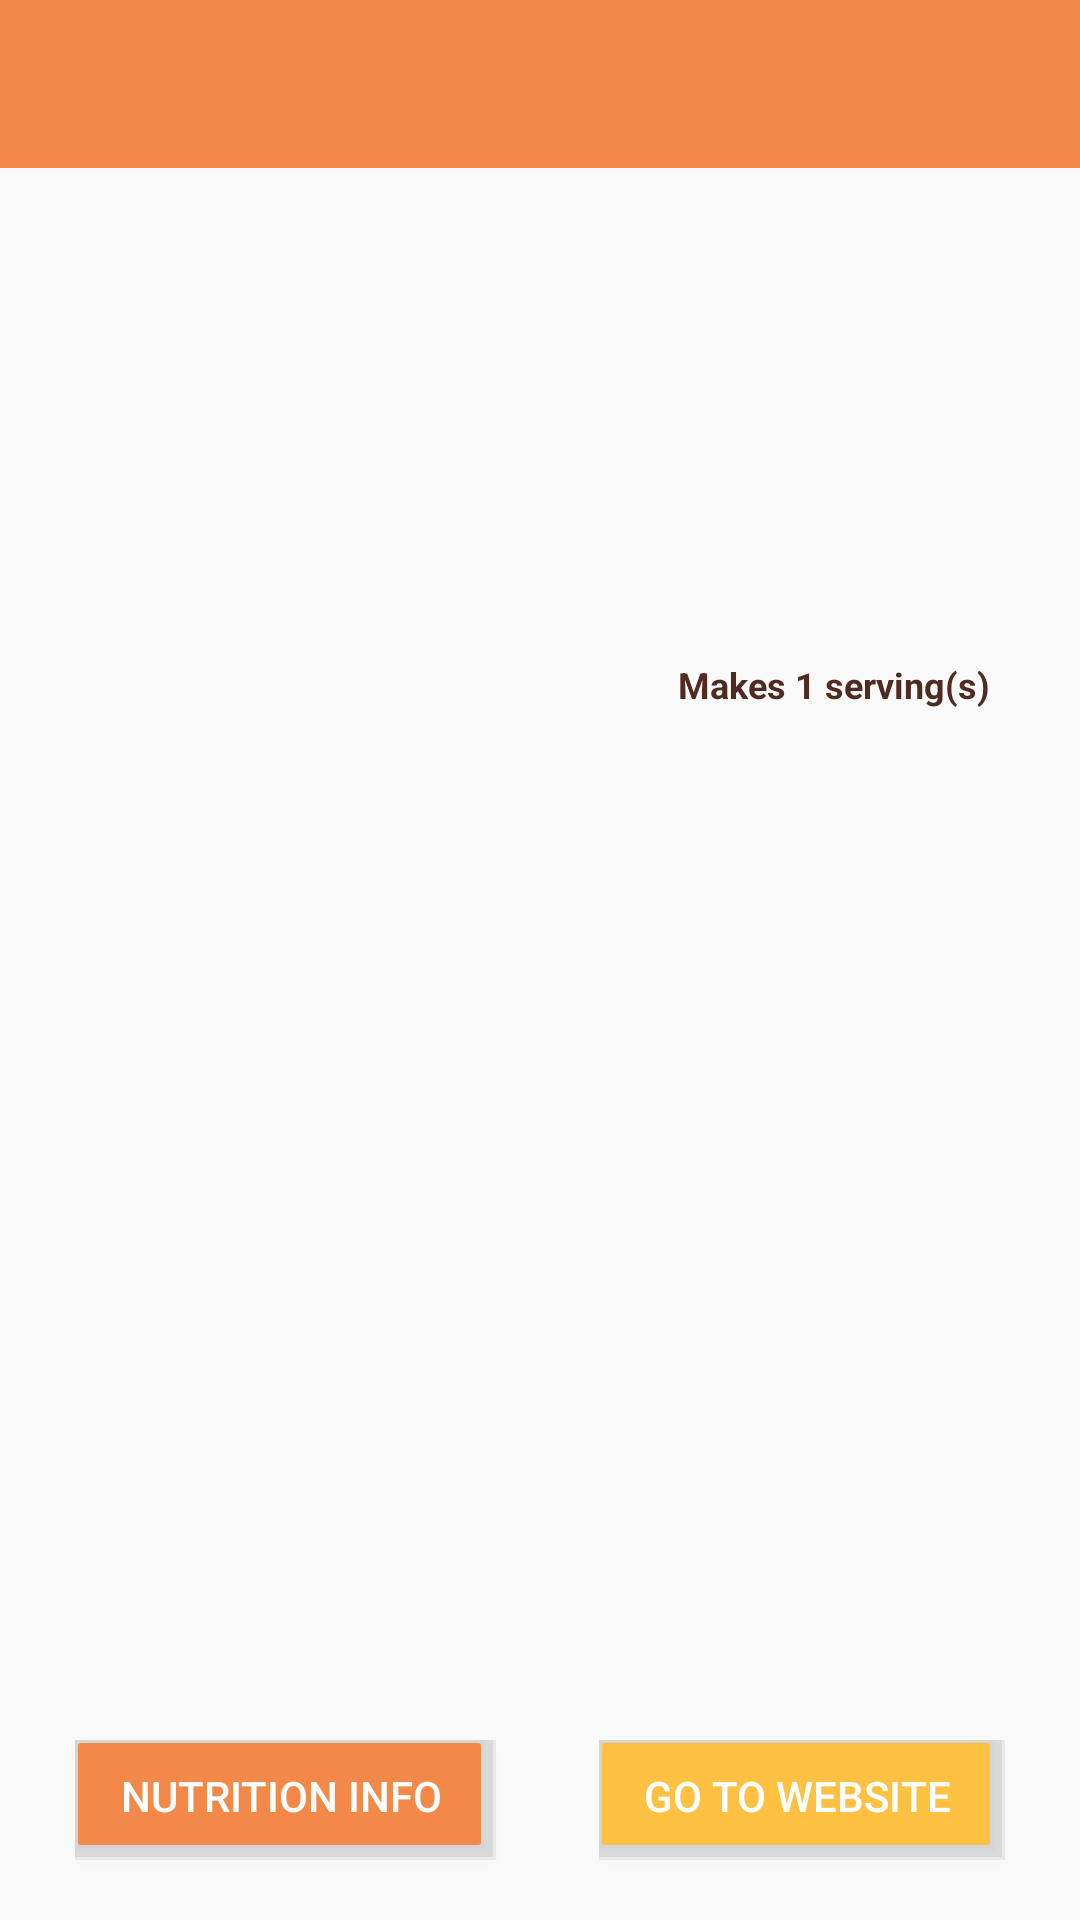

This screen was rendered from an Android layout file. Write that file and the resources it references.
<!-- AndroidManifest.xml: application theme Theme.PantryPrep -->
<!-- res/layout/fragment_recipe_detail.xml -->
<?xml version="1.0" encoding="utf-8"?>
<RelativeLayout xmlns:android="http://schemas.android.com/apk/res/android"
    xmlns:tools="http://schemas.android.com/tools"
    android:layout_width="match_parent"
    android:layout_height="match_parent"
    xmlns:style="http://schemas.android.com/apk/res-auto"
    tools:context="com.sonnytron.sortatech.pantryprep.Activity.RecipeLookupActivity">

    <LinearLayout
        android:orientation="vertical"
        android:layout_width="match_parent"
        android:layout_height="wrap_content"
        android:id="@+id/toolbarLayout">
        <include
            layout="@layout/nav_toolbar"
            android:layout_width="match_parent"
            android:layout_height="wrap_content"/>
    </LinearLayout>


    <ImageView
        android:id="@+id/ivRecipeImage"
        android:layout_width="match_parent"
        android:layout_height="160dp"
        android:layout_below="@+id/toolbarLayout"
        android:layout_alignParentStart="true"
        android:layout_alignParentEnd="true"
        android:scaleType="centerCrop" />

    <TextView
        android:id="@+id/tvYield"
        android:layout_width="wrap_content"
        android:layout_height="30dp"
        android:text="Makes 1 serving(s)"
        style="@style/RecipeDetailDetail"
        android:layout_gravity="right"
        android:layout_below="@+id/ivRecipeImage"
        android:layout_alignParentEnd="true"
        android:layout_marginTop="4dp"/>

    <ListView
        android:id="@+id/lvIngredientList"
        android:divider="@null"
        android:dividerHeight="0dp"
        android:layout_width="match_parent"
        android:layout_height="wrap_content"
        android:layout_toEndOf="@+id/ivRecipeImage"
        android:layout_alignParentStart="true"
        android:layout_above="@+id/btnGoRecipe"
        android:layout_below="@+id/tvYield"
        android:layout_marginLeft="25dp"
        android:layout_marginRight="25dp"
        android:layout_marginBottom="10dp" />

    <Button
        android:id="@+id/btnNutrition"
        android:layout_width="wrap_content"
        android:layout_height="40dp"
        android:paddingLeft="15dp"
        android:paddingTop="3dp"
        android:paddingBottom="6dp"
        android:paddingRight="18dp"
        android:text="Nutrition Info"
        android:background="@drawable/btn_orange_shadow"
        android:textColor="@color/PantryWhite"
        android:layout_marginBottom="20dp"
        android:layout_below="@+id/lvIngredientList"
        android:layout_alignStart="@+id/lvIngredientList" />

    <Button
        android:id="@+id/btnGoRecipe"
        android:layout_width="wrap_content"
        android:layout_height="40dp"
        android:paddingLeft="15dp"
        android:paddingTop="3dp"
        android:paddingBottom="6dp"
        android:paddingRight="18dp"
        android:text="Go to Website"
        android:background="@drawable/btn_yellow_shadow"
        android:textColor="@color/PantryWhite"
        android:layout_alignParentBottom="true"
        android:layout_marginBottom="20dp"
        android:layout_alignEnd="@+id/lvIngredientList" />


</RelativeLayout>
<!-- res/layout/nav_toolbar.xml (included above) -->
<?xml version="1.0" encoding="utf-8"?>
<android.support.v7.widget.Toolbar xmlns:android="http://schemas.android.com/apk/res/android"
    xmlns:app="http://schemas.android.com/apk/res-auto"
    android:layout_width="match_parent"
    android:layout_height="wrap_content"
    android:id="@+id/toolbar"
    android:fitsSystemWindows="true"
    android:minHeight="?attr/actionBarSize"
    app:theme="@style/ThemeOverlay.AppCompat.Dark.ActionBar"
    style="@style/action_bar">
    <TextView
        android:layout_width="wrap_content"
        android:layout_height="wrap_content"
        android:id="@+id/tvToolbarTitle"
        android:layout_gravity="center"
        style="?recipeDetailTitle"
        android:layout_marginTop="0dp"
        android:layout_marginBottom="0dp"/>

</android.support.v7.widget.Toolbar>
<!-- resources referenced by this layout -->
<resources>
  <color name="PantryWhite">#FFFFFF</color>
  <style name="action_bar">
          <item name="android:background">@color/PantryOrange</item>
          <item name="background">@color/PantryOrange</item>
      </style>
  <color name="PantryOrange">#F28948</color>
  <color name="PantryYellow">#FFC142</color>
  <color name="PantryBlack">#4f2b21</color>
  <dimen name="text_recipe_detail_detail">12sp</dimen>
  <style name="IngredientListTitle">
          <item name="android:textColor">@color/PantryBlack</item>
          <item name="android:textSize">@dimen/text_ingredient_title</item>
          
          <item name="android:textStyle">bold</item>
      </style>
  <style name="IngredientListDetail">
          <item name="android:textColor">@color/PantryBlack</item>
          <item name="android:textSize">@dimen/text_ingredient_detail</item>
          
      </style>
  <style name="RecipeListDetail">
          <item name="android:textColor">@color/PantryBlack</item>
          <item name="android:textSize">@dimen/text_ingredient_detail</item>
          <item name="android:textStyle">italic</item>
      </style>
  <style name="RecipeDetailTitle">
          <item name="android:textColor">@color/PantryBlack</item>
          <item name="android:textSize">@dimen/text_recipe_detail_title</item>
          <item name="android:textStyle">bold</item>
      </style>
  <style name="NutritionLabel">
          <item name="android:textColor">@color/PantryJetBlack</item>
          <item name="android:textSize">@dimen/text_nutrition_detail_label</item>
          <item name="android:textStyle">bold</item>
          <item name="android:padding">2dp</item>
  
      </style>
  <style name="NutritionAmount">
          <item name="android:textColor">@color/PantryJetBlack</item>
          <item name="android:textSize">@dimen/text_nutrition_detail_amount</item>
          <item name="android:textStyle">italic</item>
          <item name="android:padding">2dp</item>
      </style>
  <style name="IngredientsFilterTitle">
          <item name="android:textColor">@color/PantryBlack</item>
          <item name="android:textSize">@dimen/text_ingredients_filter_title</item>
          <item name="android:textStyle">bold</item>
      </style>
  <style name="IngredientsFilterDetail">
          <item name="android:textColor">@color/PantryBlack</item>
          <item name="android:textSize">@dimen/text_ingredients_filter_detail</item>
          <item name="android:textStyle">italic</item>
      </style>
  <style name="IngredientsAddTitle">
          <item name="android:textColor">@color/PantryBlack</item>
          <item name="android:textSize">@dimen/text_ingredients_add_title</item>
          <item name="android:textStyle">bold</item>
      </style>
  <style name="IngredientsAddDetail">
          <item name="android:textColor">@color/PantryBlack</item>
          <item name="android:textSize">@dimen/text_ingredients_add_detail</item>
          <item name="android:textStyle">italic</item>
      </style>
  <style name="drawerDetail">
          <item name="android:textColor">@color/PantryGreen</item>
          <item name="android:textSize">@dimen/text_drawer_detail</item>
      </style>
  <dimen name="text_ingredient_title">16sp</dimen>
  <dimen name="text_ingredient_detail">11sp</dimen>
  <dimen name="text_recipe_list_title">15sp</dimen>
  <dimen name="text_recipe_detail_title">22sp</dimen>
  <dimen name="text_recipe_detail_ingredients">12sp</dimen>
  <dimen name="text_nutrition_detail_title">18sp</dimen>
  <color name="PantryJetBlack">#232321</color>
  <dimen name="text_nutrition_detail_label">14sp</dimen>
  <dimen name="text_nutrition_detail_amount">14sp</dimen>
  <dimen name="text_ingredients_filter_title">30sp</dimen>
  <dimen name="text_ingredients_filter_detail">14sp</dimen>
  <dimen name="text_ingredients_add_title">20sp</dimen>
  <dimen name="text_ingredients_add_detail">14sp</dimen>
  <color name="PantryGreen">#78EA5B</color>
  <dimen name="text_drawer_detail">12sp</dimen>
</resources>
